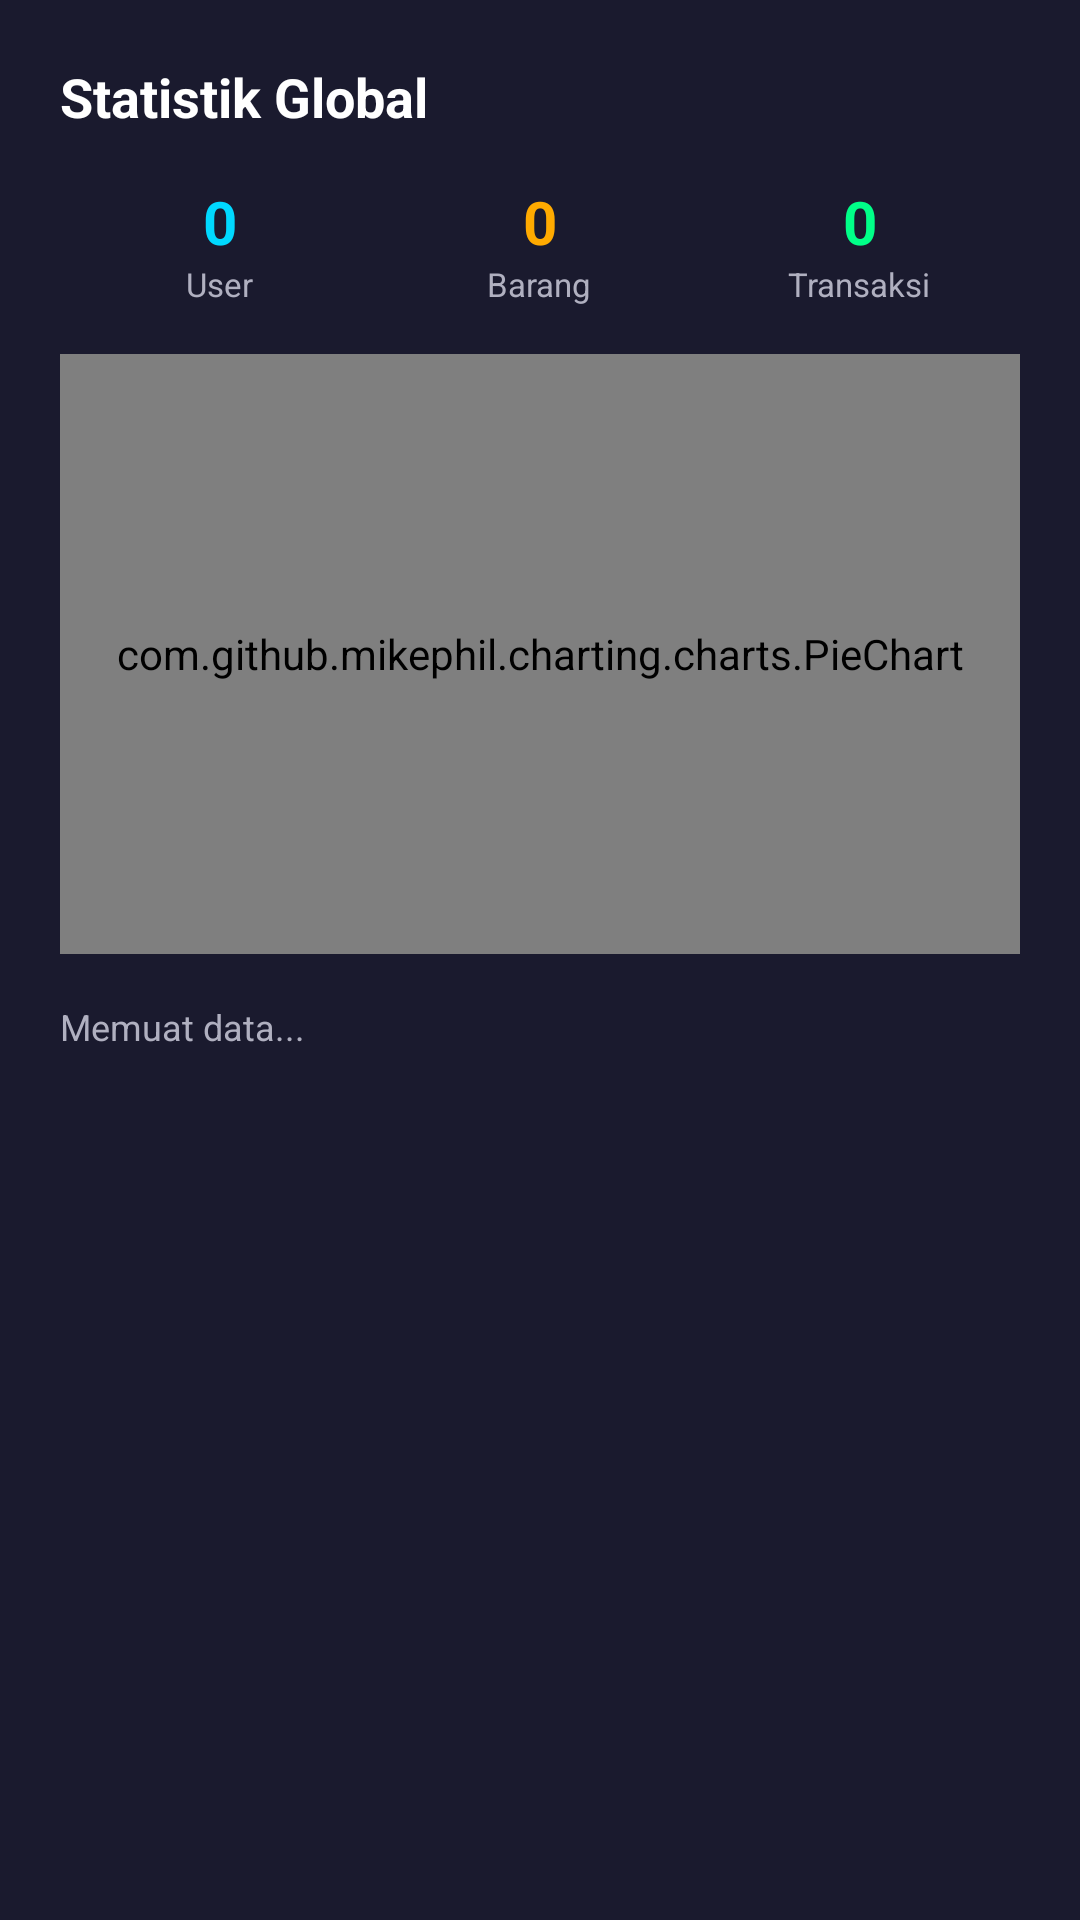

Layout XML and referenced resources for this Android screen:
<!-- AndroidManifest.xml: application theme Theme.RentEase -->
<!-- res/layout/dialog_admin_stats.xml -->
<?xml version="1.0" encoding="utf-8"?>
<LinearLayout xmlns:android="http://schemas.android.com/apk/res/android"
    xmlns:app="http://schemas.android.com/apk/res-auto"
    android:layout_width="300dp"
    android:layout_height="wrap_content"
    android:background="@color/tech_card_bg"
    android:orientation="vertical"
    android:padding="20dp">

    <TextView
        android:layout_width="wrap_content"
        android:layout_height="wrap_content"
        android:layout_marginBottom="16dp"
        android:text="Statistik Global"
        android:textColor="@color/white"
        android:textSize="18sp"
        android:textStyle="bold" />

    <LinearLayout
        android:layout_width="match_parent"
        android:layout_height="wrap_content"
        android:orientation="horizontal"
        android:weightSum="3"
        android:layout_marginBottom="16dp">

        <LinearLayout
            android:layout_width="0dp"
            android:layout_height="wrap_content"
            android:layout_weight="1"
            android:gravity="center"
            android:orientation="vertical">

            <TextView
                android:id="@+id/tv_stat_users_chart"
                android:layout_width="wrap_content"
                android:layout_height="wrap_content"
                android:text="0"
                android:textColor="@color/primary_color"
                android:textSize="20sp"
                android:textStyle="bold" />

            <TextView
                android:layout_width="wrap_content"
                android:layout_height="wrap_content"
                android:text="User"
                android:textColor="@color/text_light"
                android:textSize="11sp" />

        </LinearLayout>

        <LinearLayout
            android:layout_width="0dp"
            android:layout_height="wrap_content"
            android:layout_weight="1"
            android:gravity="center"
            android:orientation="vertical">

            <TextView
                android:id="@+id/tv_stat_items_chart"
                android:layout_width="wrap_content"
                android:layout_height="wrap_content"
                android:text="0"
                android:textColor="@color/warning_color"
                android:textSize="20sp"
                android:textStyle="bold" />

            <TextView
                android:layout_width="wrap_content"
                android:layout_height="wrap_content"
                android:text="Barang"
                android:textColor="@color/text_light"
                android:textSize="11sp" />

        </LinearLayout>

        <LinearLayout
            android:layout_width="0dp"
            android:layout_height="wrap_content"
            android:layout_weight="1"
            android:gravity="center"
            android:orientation="vertical">

            <TextView
                android:id="@+id/tv_stat_rentals_chart"
                android:layout_width="wrap_content"
                android:layout_height="wrap_content"
                android:text="0"
                android:textColor="@color/success_color"
                android:textSize="20sp"
                android:textStyle="bold" />

            <TextView
                android:layout_width="wrap_content"
                android:layout_height="wrap_content"
                android:text="Transaksi"
                android:textColor="@color/text_light"
                android:textSize="11sp" />

        </LinearLayout>

    </LinearLayout>

    <com.github.mikephil.charting.charts.PieChart
        android:id="@+id/pie_chart"
        android:layout_width="match_parent"
        android:layout_height="200dp"
        android:layout_marginBottom="16dp" />

    <TextView
        android:id="@+id/tv_chart_legend"
        android:layout_width="match_parent"
        android:layout_height="wrap_content"
        android:text="Memuat data..."
        android:textColor="@color/text_light"
        android:textSize="12sp"
        android:lineSpacingExtra="4dp" />

</LinearLayout>
<!-- resources referenced by this layout -->
<resources>
  <color name="primary_color">#00d9ff</color>
  <color name="success_color">#00ff88</color>
  <color name="tech_card_bg">#1a1a2e</color>
  <color name="text_light">#b0b0c0</color>
  <color name="warning_color">#ffaa00</color>
  <color name="white">#FFFFFFFF</color>
  <style name="Theme.RentEase" parent="Base.Theme.RentEase" />
  <style name="Base.Theme.RentEase" parent="Theme.Material3.Dark.NoActionBar">
          
          <item name="colorPrimary">@color/primary_color</item>
          <item name="colorPrimaryContainer">@color/primary_dark</item>
          <item name="colorPrimaryInverse">@color/primary_accent</item>
          <item name="colorSecondary">@color/primary_light</item>
          <item name="colorSecondaryContainer">@color/tech_surface</item>
          <item name="colorTertiary">@color/primary_color</item>
          <item name="colorTertiaryContainer">@color/tech_card_bg</item>
          
          
          <item name="android:colorBackground">@color/tech_dark_bg</item>
          <item name="colorSurfaceDim">@color/tech_navy</item>
          <item name="colorSurface">@color/tech_card_bg</item>
          <item name="colorSurfaceVariant">@color/tech_surface</item>
          <item name="colorSurfaceInverse">@color/white</item>
          
          
          <item name="colorOnPrimary">@color/tech_dark_bg</item>
          <item name="colorOnPrimaryContainer">@color/primary_color</item>
          <item name="colorOnSecondary">@color/tech_dark_bg</item>
          <item name="colorOnSecondaryContainer">@color/primary_light</item>
          <item name="colorOnTertiary">@color/tech_dark_bg</item>
          <item name="colorOnTertiaryContainer">@color/primary_color</item>
          <item name="colorOnBackground">@color/text_dark</item>
          <item name="colorOnSurface">@color/text_dark</item>
          <item name="colorOnSurfaceVariant">@color/text_light</item>
      </style>
  <color name="primary_dark">#007a99</color>
  <color name="primary_accent">#1a1a2e</color>
  <color name="primary_light">#4dffff</color>
  <color name="tech_surface">#262641</color>
  <color name="tech_dark_bg">#0f0f1e</color>
  <color name="tech_navy">#16213e</color>
  <color name="text_dark">#ffffff</color>
</resources>
